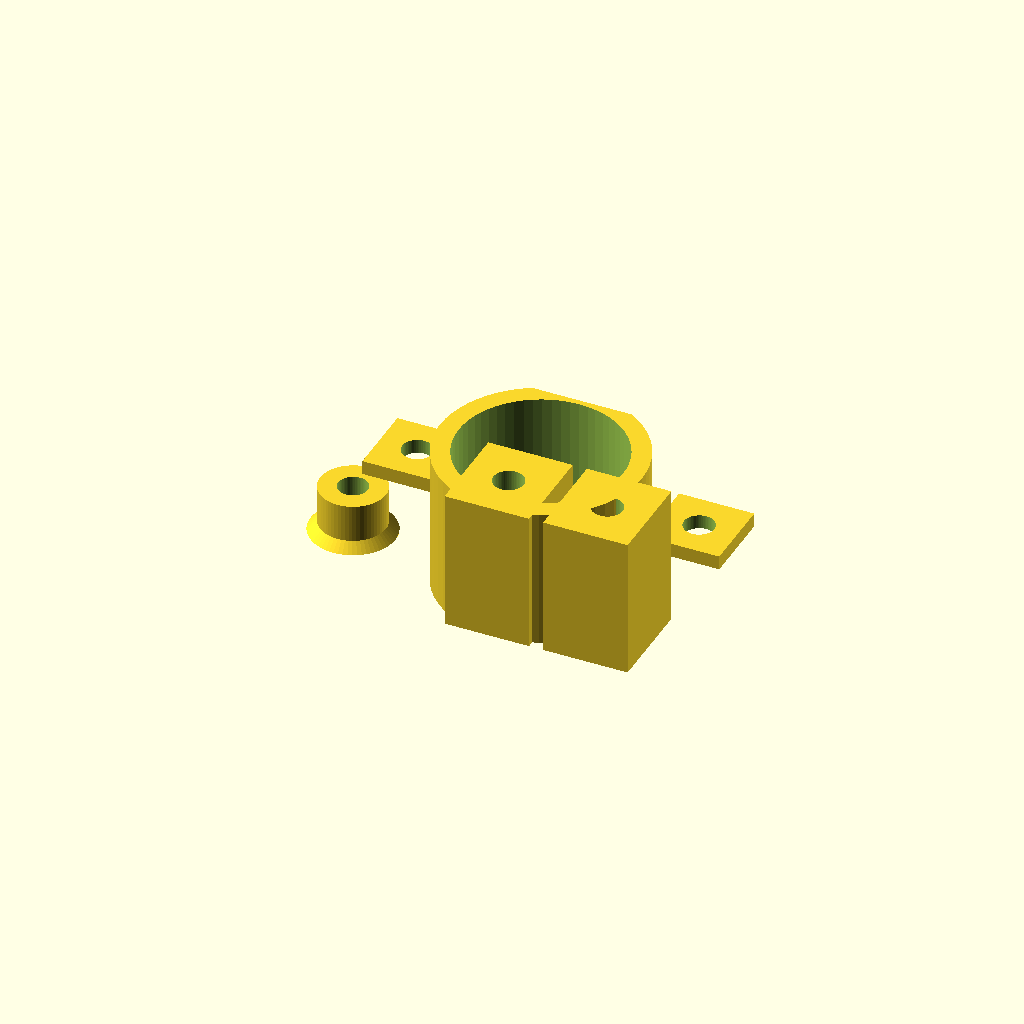
Cell 1: the model at its default parameters.
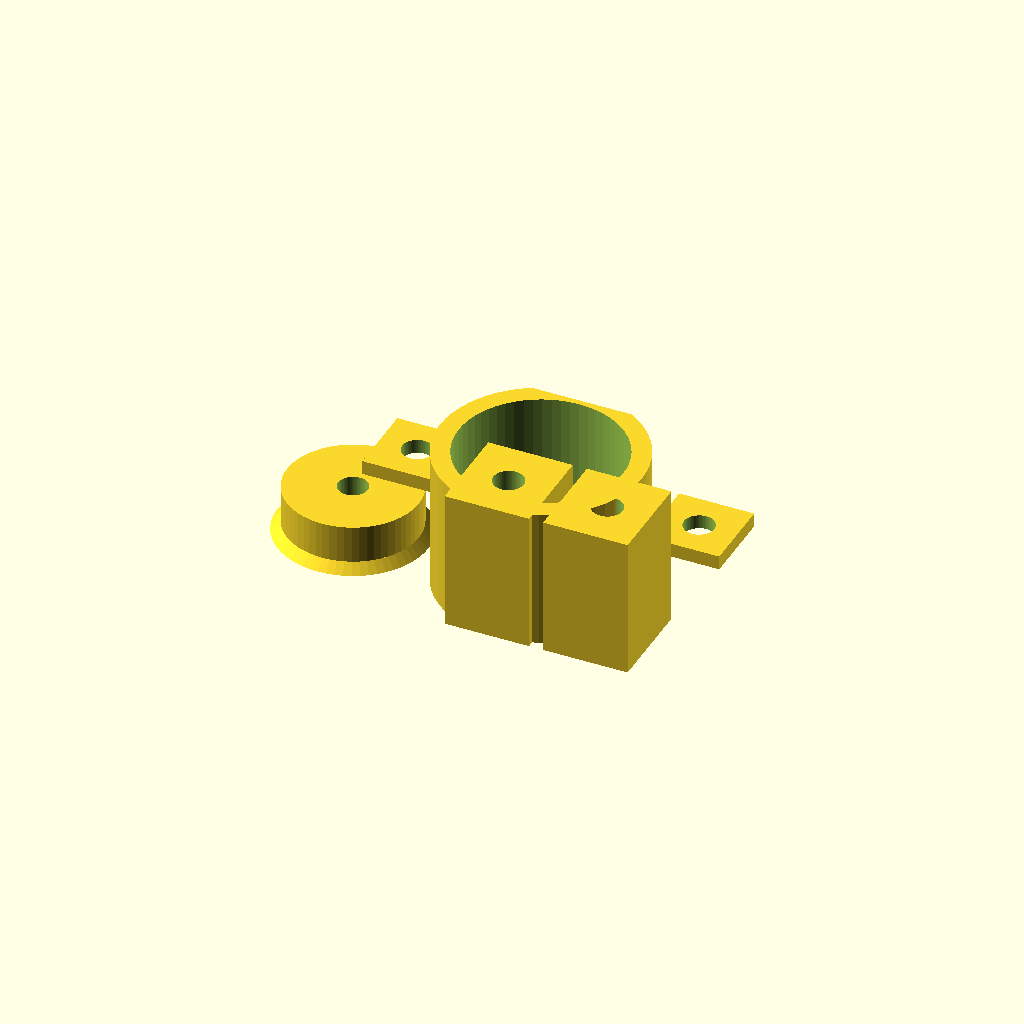
Cell 2: the same model with boss_od = 28.
All cells are drawn from one camera (rotation 55°, 0°, 25°, orthographic, colour scheme Cornfield), so only the parameter changes between them.
The OpenSCAD source (haven-node/enclosure/components/tripod_mount.scad):
// =============================================================================
// FestivAir Haven Node — Tripod Mount & Pole Clamp Adapter
// =============================================================================
// 1/4"-20 UNC heat-set insert boss for standard tripod / camera mounts
// 35mm pole clamp adapter with M6 bolt holes for festival pole deployment
// =============================================================================

// --- 1/4"-20 Heat-Set Insert Parameters ---
// Standard brass heat-set insert for 1/4"-20: OD ~6.3mm, length ~6.35mm
insert_od       = 6.3;      // Heat-set insert outer diameter
insert_depth    = 8;         // Hole depth (slightly deeper than insert)
boss_od         = 14;        // Boss outer diameter (structural)
boss_h          = 10;        // Boss total height
boss_fillet     = 2;         // Base fillet radius

// --- 35mm Pole Clamp Parameters ---
pole_dia        = 35;        // Target pole diameter
clamp_thickness = 4;         // Clamp wall thickness
clamp_width     = 30;        // Clamp width (along pole axis)
clamp_gap       = 3;         // Gap for bolt clamping
tab_w           = 18;        // Bolt tab width
tab_h           = 20;        // Bolt tab height from clamp OD
m6_hole         = 6.5;       // M6 bolt clearance hole

// --------------------------------------------------------------------------
// 1/4"-20 heat-set insert boss
// Sits on the bottom face of the enclosure; printed boss-up so the
// cylinder is on the build plate (no supports needed).
// --------------------------------------------------------------------------
module tripod_boss() {
    difference() {
        union() {
            // Main boss cylinder
            cylinder(d = boss_od, h = boss_h, $fn = 60);
            // Base reinforcement fillet (45-degree cone = printable)
            cylinder(d1 = boss_od + boss_fillet * 2,
                     d2 = boss_od,
                     h  = boss_fillet, $fn = 60);
        }
        // Heat-set insert hole (from top, blind hole)
        translate([0, 0, boss_h - insert_depth])
            cylinder(d = insert_od, h = insert_depth + 0.1, $fn = 60);
    }
}

// --------------------------------------------------------------------------
// 35mm pole clamp — C-clamp with bolt tabs
// Mounts to the back face of the enclosure via integrated attachment tabs.
// Clamp opens at the bottom; two M6 bolts squeeze it shut.
// --------------------------------------------------------------------------
module pole_clamp() {
    clamp_or = pole_dia / 2 + clamp_thickness;
    clamp_ir = pole_dia / 2;

    difference() {
        union() {
            // --- C-clamp body ---
            difference() {
                // Outer cylinder
                cylinder(r = clamp_or, h = clamp_width, $fn = 60);
                // Inner bore
                translate([0, 0, -0.1])
                    cylinder(r = clamp_ir, h = clamp_width + 0.2, $fn = 60);
                // Opening gap at bottom (-Y)
                translate([-clamp_gap/2, -(clamp_or + 1), -0.1])
                    cube([clamp_gap, clamp_or + 1, clamp_width + 0.2]);
            }

            // --- Bolt tabs (two flanges at the gap) ---
            for (sx = [-1, 1]) {
                translate([sx * (clamp_gap/2 + tab_w/2), -(clamp_or), 0])
                    difference() {
                        // Tab body
                        cube([tab_w, tab_h, clamp_width], center = false);
                        // Bolt hole
                        translate([tab_w/2, tab_h/2, -0.1])
                            cylinder(d = m6_hole, h = clamp_width + 0.2, $fn = 60);
                    }
            }
        }

        // Flatten the back face (+Y) for mounting flush against enclosure
        translate([-(clamp_or + 1), clamp_ir + clamp_thickness * 0.3, -0.1])
            cube([clamp_or * 2 + 2, clamp_or, clamp_width + 0.2]);
    }
}

// --------------------------------------------------------------------------
// Enclosure mounting tabs — attach pole clamp to enclosure back wall
// Two tabs with M6 bolt holes, spaced to match enclosure screw bosses
// --------------------------------------------------------------------------
module clamp_mount_tabs(spacing = 60, wall_t = 3) {
    tab_thickness = wall_t;
    tab_size      = 16;

    for (sx = [-1, 1]) {
        translate([sx * spacing/2, 0, 0])
            difference() {
                // Tab body
                cube([tab_size, tab_thickness, tab_size], center = true);
                // M6 bolt hole through tab
                rotate([90, 0, 0])
                    cylinder(d = m6_hole, h = tab_thickness + 1, center = true, $fn = 60);
            }
    }
}

// --------------------------------------------------------------------------
// Complete pole mount assembly (clamp + attachment interface)
// --------------------------------------------------------------------------
module pole_mount_assembly() {
    // Clamp, oriented so the flat back faces +Y
    pole_clamp();

    // Attachment tabs at the flat back
    clamp_or = pole_dia / 2 + clamp_thickness;
    translate([0, clamp_or * 0.3 + 1.5, clamp_width / 2])
        rotate([90, 0, 0])
            clamp_mount_tabs();
}

// Preview when opened directly
translate([0, 0, 0])   tripod_boss();
translate([40, 0, 0])  pole_mount_assembly();
Customizer parameters (derived from the source; name, type, default, range or options):
insert_od: number, default 6.3
insert_depth: number, default 8
boss_od: number, default 14
boss_h: number, default 10
boss_fillet: number, default 2
pole_dia: number, default 35
clamp_thickness: number, default 4
clamp_width: number, default 30
clamp_gap: number, default 3
tab_w: number, default 18
tab_h: number, default 20
m6_hole: number, default 6.5
